Run: headless pygame with SDL's dummy video driver; simulated clock (each Clock.tick advances the game by its frame time, no real sleeping); random seed 0; keys injected as events and as key.get_pressed() state; no mouse input.
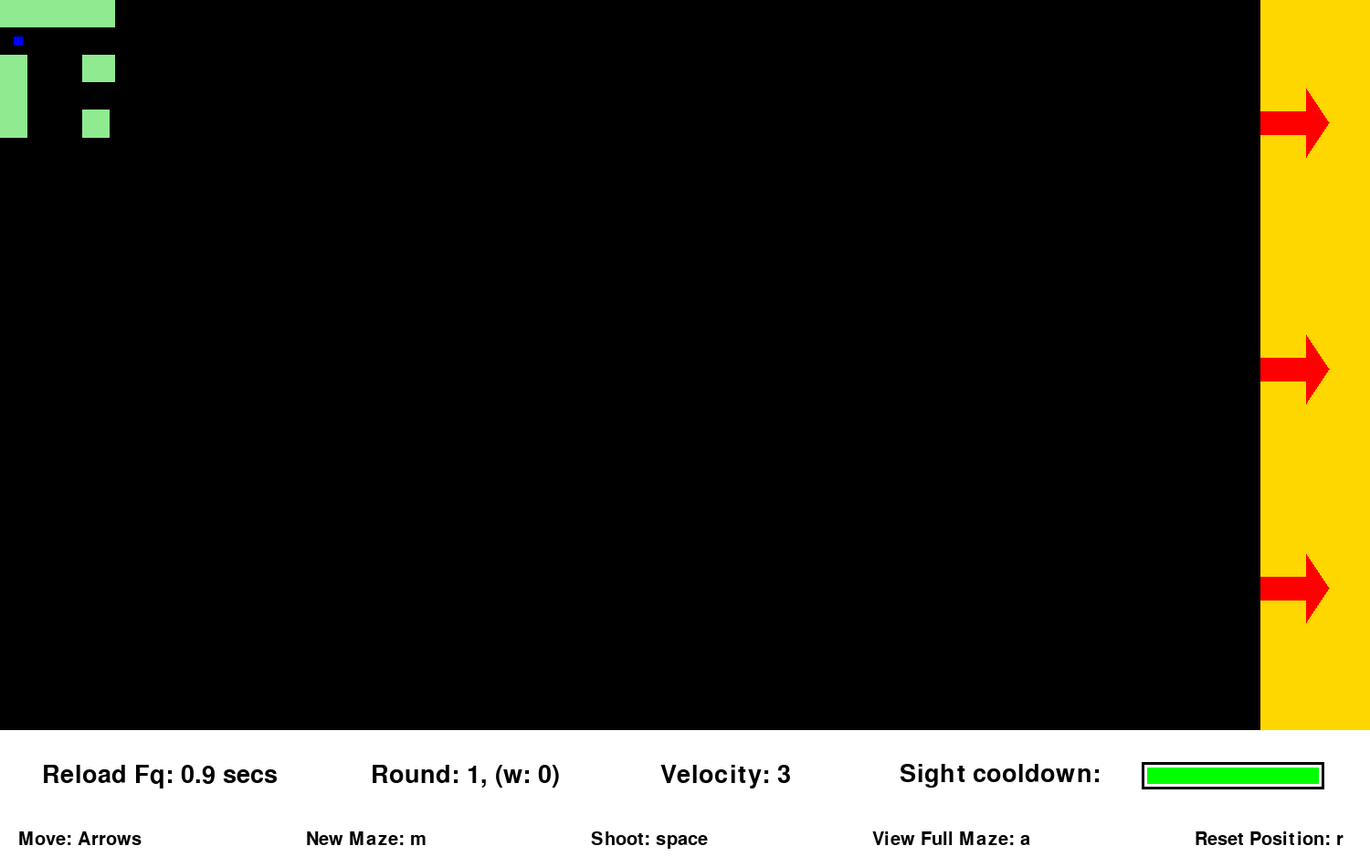
Frame 1 of 4 · flips 1–60 · no input
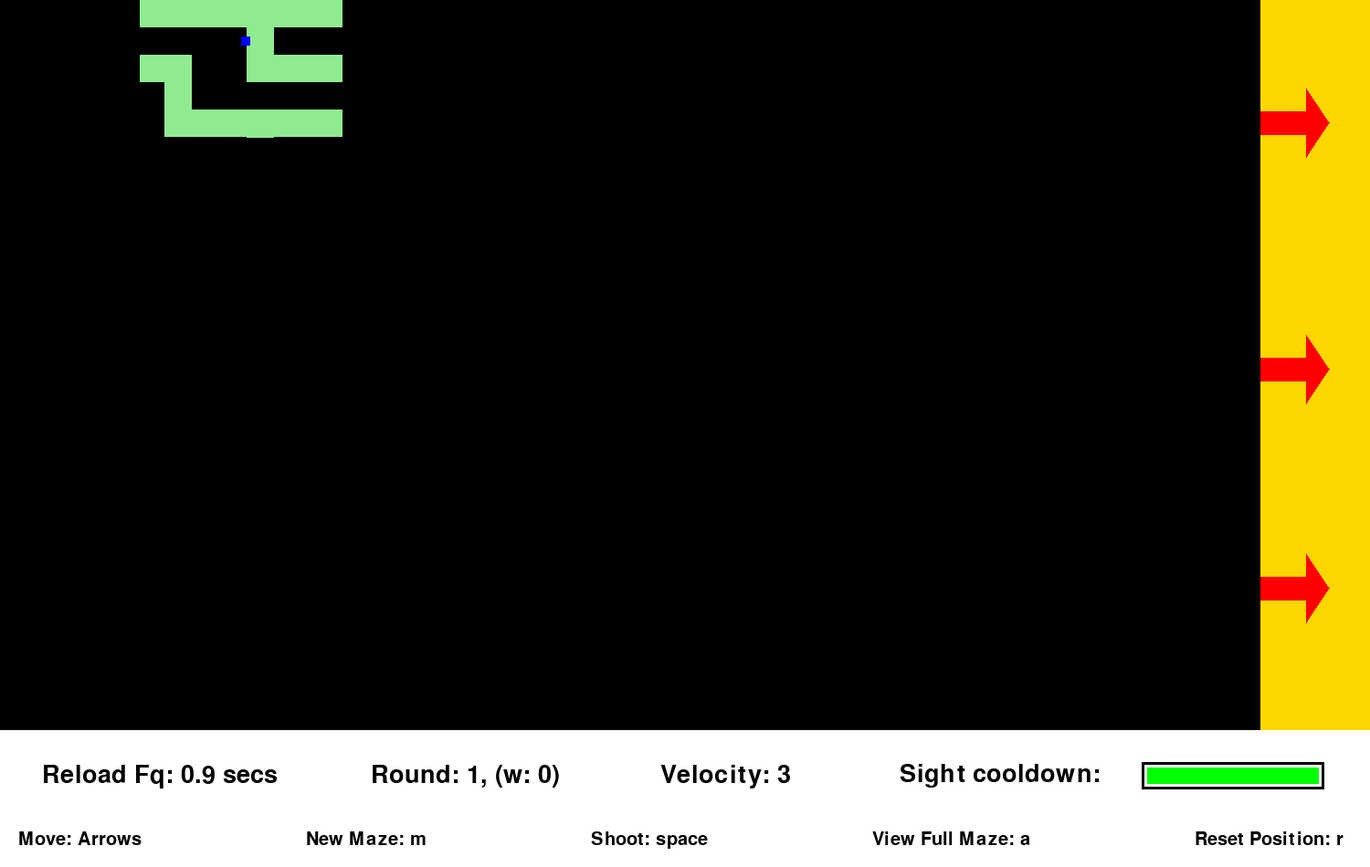
Frame 2 of 4 · flips 61–180 · tapped SPACE, RETURN · held RIGHT (→), D
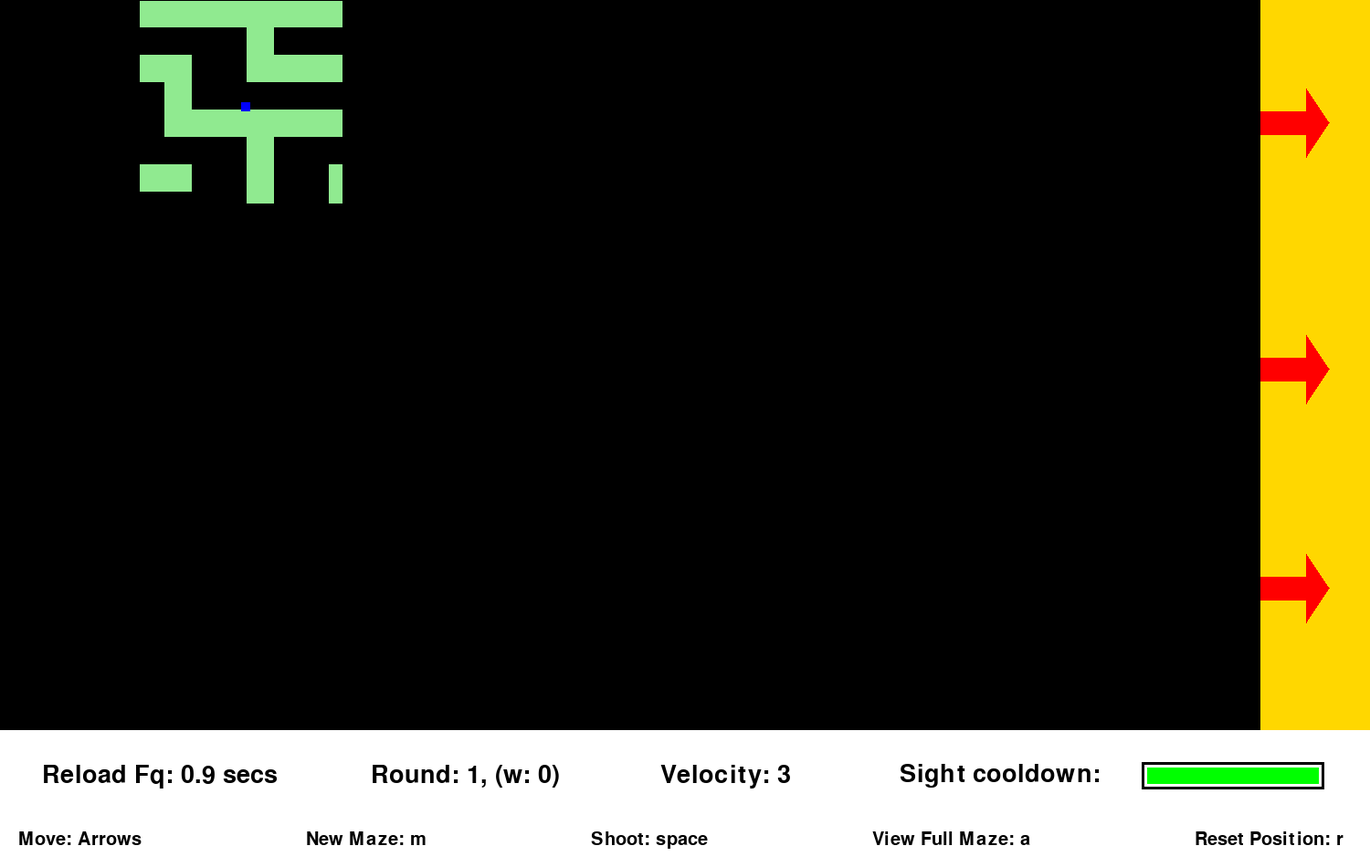
Frame 3 of 4 · flips 181–300 · held DOWN (↓), S
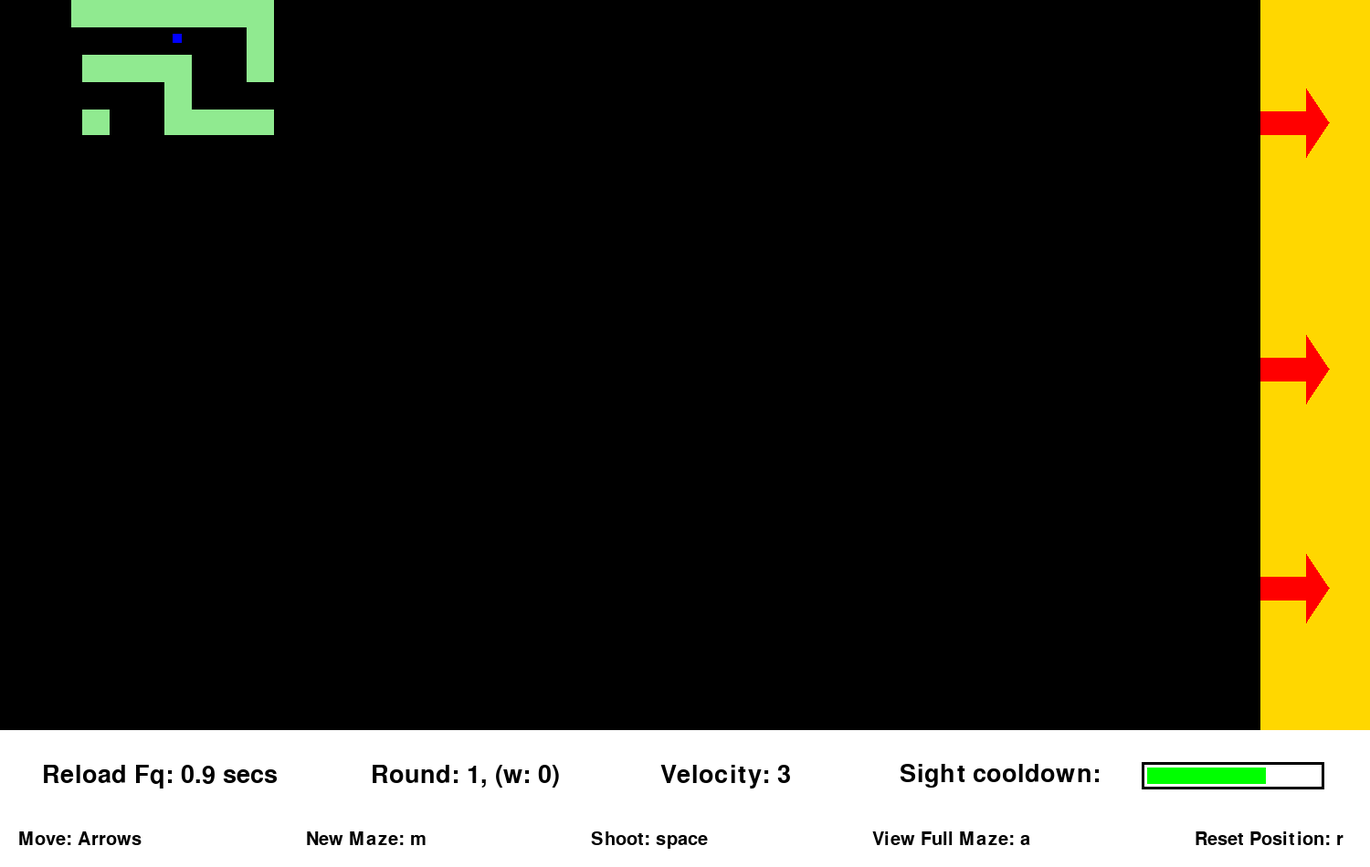
Frame 4 of 4 · flips 301–420 · held LEFT (←), A, UP (↑), W

The pygame program that drew these frames:

import pygame
from random import shuffle, randrange
import time


def make_maze(w, h):
    vis = [[0] * w + [1] for _ in range(h)] + [[1] * (w + 1)]
    ver = [["|  "] * w + ['|'] for _ in range(h)] + [[]]
    hor = [["+--"] * w + ['+'] for _ in range(h + 1)]

    def walk(x, y):
        vis[y][x] = 1

        d = [(x - 1, y), (x, y + 1), (x + 1, y), (x, y - 1)]
        shuffle(d)
        for (xx, yy) in d:
            if vis[yy][xx]:
                continue
            if xx == x:
                hor[max(y, yy)][x] = "+  "
            if yy == y:
                ver[y][max(x, xx)] = "   "
            walk(xx, yy)

    walk(randrange(w), randrange(h))

    s = ""
    for (a, b) in zip(hor, ver):
        s += ''.join(a + ['\n'] + b + ['\n'])
    return s


class movingRectangle:
    def __init__(self, color):
        self.x = 15
        self.y = 40
        self.width = 10
        self.height = 10
        self.color = color
        self.velocity = 2
        self.direction = []
        self.bullets = []
        self.shootCooldown = 0
        self.bulletVelocity = 10
        self.windowWidth = 1500
        self.windowheight = 800
        self.rect = None
        self.wallswidth = 30
        self.maxShootCooldown = 60
        self.round = 0
        self.exits = 3
        self.eyerange = 120
        self.seeAll = False
        self.maxseealltime = 180
        self.seeAllBar = int(self.maxseealltime)
        self.changesightcooldown = 30
        self.wins = 0
        self.wonthisround = False
        self.generateNewmaze(self.exits)
        self.mainLoop()

    def generateNewmaze(self, exits):
        self.currentMaze = make_maze(
            self.windowWidth//100,  5 + self.windowheight//100)
        splitted = self.currentMaze.split("\n")
        mazewitexits = splitted[0] + "\n"
        justchose = 3
        self.exitsindexs = []
        for i in range(1, len(splitted)):
            if i == 1:
                mazewitexits += " " + splitted[i][1:] + "\n"
            else:
                if exits > 0 and splitted[i][len(splitted[0]) - 2] == ' ' and justchose == 0:
                    mazewitexits += splitted[i][: len(splitted[0]) - 2] + " \n"
                    exits -= 1
                    self.exitsindexs.append(i)
                    justchose = 8
                else:
                    mazewitexits += splitted[i] + "\n"
            if justchose > 0:
                justchose -= 1
        if self.exits != 1:
            self.exits -= 1
        self.currentMaze = mazewitexits
        self.x = 15
        self.y = 40
        if self.velocity != 5:
            self.velocity += 1
        self.direction = []
        self.bullets = []
        self.shootCooldown = 0
        self.round += 1
        self.changesightcooldown = 60
        if self.maxShootCooldown > 10:
            self.maxShootCooldown -= 5
        if self.eyerange > 50:
            self.eyerange -= 9
        self.seeAll = False
        self.maxseealltime += 20 if self.maxseealltime < 500 else 0
        self.seeAllBar = int(self.maxseealltime)
        self.wonthisround = False

    def draw(self, surface):
        self.finishLine = pygame.draw.rect(surface, (255, 215, 0),
                                           (self.wallswidth * (len(self.currentMaze.split("\n")[0])), 0, self.windowWidth, self.windowheight))
        self.scoreboard = pygame.draw.rect(surface, (255, 255, 255),
                                           (0, self.windowheight, self.windowWidth, 150))
        t = self.windowWidth - 120
        ttt = [(self.exitsindexs[i]-1) *
               self.wallswidth + 7 for i in range(len(self.exitsindexs))]
        for tt in ttt:
            pygame.draw.polygon(surface, (255, 0, 0), ((
                0+t, 25+tt), (0+t, tt+50), (50+t, tt+50), (50+t, 75+tt), (75+t, 37+tt), (50+t, 0+tt), (50+t, 25+tt)))
        eyebar = pygame.font.SysFont(
            None, 40).render(
            f"Sight cooldown:", 1, (0, 0, 0))
        surface.blit(eyebar, (3*self.windowWidth/4 - eyebar.get_width() /
                     2 - 30, self.windowheight + 50 - eyebar.get_height()/2))
        pygame.draw.rect(surface, (0, 0, 0),
                         (self.windowWidth - 250, self.windowheight + 35, 200, 30))
        pygame.draw.rect(surface, (255, 255, 255),
                         (self.windowWidth - 250 + 3, self.windowheight + 35 + 3, 194, 24))
        # draw eye range bar
        percentage = self.seeAllBar / self.maxseealltime
        color = (255, 0, 0) if percentage < 0.33 else (
            (0, 255, 0) if percentage > 0.66 else (255, 165, 0))
        pygame.draw.rect(surface, color,
                         ((self.windowWidth - 250 + 6), self.windowheight + 35 + 6, 188 * percentage, 18))
        largeFont = pygame.font.SysFont(
            None, 40)
        round = largeFont.render(
            f"Round: {self.round}, (w: {self.wins})", 1, (0, 0, 0))
        surface.blit(round, (self.windowWidth/2 - round.get_width() /
                     2 - 240, self.windowheight + 50 - round.get_height()/2))
        largeFont = pygame.font.SysFont(
            None, 30)
        control = largeFont.render(
            "Move: Arrows" + " " * 30 + "New Maze: m" + " " * 30 + "Shoot: space" + " " * 30 + "View Full Maze: a" + " " * 30 + "Reset Position: r", 1, (0, 0, 0))
        surface.blit(control, (20, self.windowheight +
                     120 - control.get_height()/2))
        reloadfq = pygame.font.SysFont(
            None, 40).render(
            f"Reload Fq: {self.maxShootCooldown/60:.1f} secs", 1, (0, 0, 0))
        surface.blit(reloadfq, (self.windowWidth/4 - reloadfq.get_width() /
                     2 - 200, self.windowheight + 50 - reloadfq.get_height()/2))
        velocity = pygame.font.SysFont(
            None, 40).render(
            f"Velocity: {self.velocity}", 1, (0, 0, 0))
        surface.blit(velocity, (3*self.windowWidth/4 - velocity.get_width() /
                     2 - 330, self.windowheight + 50 - velocity.get_height()/2))
        self.rect = pygame.draw.rect(surface, self.color,
                                     (self.x, self.y, self.width, self.height))
        toremove = []

        for i in range(len(self.bullets)):
            bullet = self.bullets[i]
            prevpos = bullet[0]
            direction = bullet[1]
            pos = [prevpos[j] + direction[j] for j in range(2)]
            self.bullets[i][2] = pygame.draw.circle(surface, self.color,
                                                    (pos[0], pos[1]), 5)
            self.bullets[i][0] = pos
            if pos[0] > self.windowWidth or pos[0] < 0 or pos[1] > self.windowheight or pos[1] < 0:
                toremove.append(i)
            bordertoremove = []
            tempx, tempy = pos[0] + (self.width/2 if direction[0] > 0 else -self.width/2), pos[1] + (
                self.width/2 if direction[1] > 0 else -self.width/2)
            for j in range(len(self.borders)):
                if self.borders[j].collidepoint(tempx, tempy):
                    toremove.append(i)
                    tempi, tempj = self.iandjfromxandy(tempx, tempy)
                    self.removeborder(tempi, tempj)

        for i in toremove:
            self.bullets.pop(i)

    def removeborder(self, tempi, tempj):
        splitted = self.currentMaze.split("\n")
        if splitted[tempi][tempj] != " ":
            stri = ""
            for k in range(len(splitted)):
                for l in range(len(splitted[k])):
                    if k == tempi and l == tempj:
                        stri += " "
                    else:
                        stri += splitted[k][l]
                stri += "\n"
            self.currentMaze = stri

    def iandjfromxandy(self, x, y):
        return int(y/self.wallswidth), int(x/self.wallswidth)

    def drawMaze(self, surface):
        borders = []
        splitted = self.currentMaze.split('\n')
        w = self.wallswidth

        for i in range(len(splitted)):
            for j in range(len(splitted[i])):
                if splitted[i][j] != ' ':
                    borders.append(pygame.draw.rect(surface, (144, 234, 144),
                                                    (w * j, w * i, w, w)))
        self.borders = borders

    def draweyecover(self, screen):
        if not self.seeAll:
            pygame.draw.rect(screen, (0, 0, 0),
                             (self.x - 1000, self.y + self.eyerange, 2000, 2000))
            pygame.draw.rect(screen, (0, 0, 0),
                             (self.x + self.eyerange, self.y - 1000, 2000, 2000))
            pygame.draw.rect(screen, (0, 0, 0),
                             (self.x-1000, self.y - self.eyerange-2000, 2000, 2000))
            pygame.draw.rect(screen, (0, 0, 0),
                             (self.x - self.eyerange-2000, self.y-1000, 2000, 2000))

    def move(self, surface):
        direction = [0, 0]
        prevX, prevY = self.x, self.y
        if pygame.key.get_pressed()[pygame.K_LEFT] and self.x - self.velocity > 0:
            self.x -= self.velocity
            direction[0] = -self.bulletVelocity
        elif pygame.key.get_pressed()[pygame.K_RIGHT] and self.x + self.width + self.velocity < self.windowWidth:
            self.x += self.velocity
            direction[0] = self.bulletVelocity
        if pygame.key.get_pressed()[pygame.K_UP] and self.y - self.velocity > 0:
            self.y -= self.velocity
            direction[1] = -self.bulletVelocity
        elif pygame.key.get_pressed()[pygame.K_DOWN] and self.y + self.height + self.velocity < self.windowheight:
            self.y += self.velocity
            direction[1] = self.bulletVelocity
        x, y = self.x + direction[0] - (self.width/2 if direction[0] > 0 else -self.width /
                                        2), self.y + direction[1] - (self.width/2 if direction[1] > 0 else -self.width/2)

        """ temprect = pygame.draw.rect(surface, self.color,
                                    (self.x + direction[0], self.y + direction[1], self.width, self.height))
        if self.scoreboard.colliderect(temprect) or any([border.colliderect(temprect) for border in self.borders if not border.collidepoint(self.x, self.y)]):
            self.x = prevX
            self.y = prevY """
        if self.scoreboard.collidepoint(x, y) or any([border.collidepoint(x, y) for border in self.borders if not border.collidepoint(self.x, self.y)]):
            self.x = prevX
            self.y = prevY
        elif direction != [0, 0]:
            self.direction = direction
        if pygame.key.get_pressed()[pygame.K_SPACE]:
            if self.shootCooldown == 0:
                direction = self.direction if self.direction != [] else [0, 0]
                newx, newy = self.x + \
                    direction[0] + self.width / 2, self.y + \
                    direction[1] + self.width / 2
                self.bullets.append(
                    [[newx, newy], direction, pygame.draw.circle(surface, self.color,
                                                                 (newx, newy), self.width/2)])
                self.shootCooldown = int(self.maxShootCooldown)
                for i in range(len(self.bullets)):
                    if self.bullets[i][1] == [0, 0]:
                        self.bullets.pop(i)
        if pygame.key.get_pressed()[pygame.K_a] and self.changesightcooldown == 60:
            if self.seeAll:
                self.seeAll = False
                self.changesightcooldown = 0
            else:
                if self.seeAllBar > self.maxseealltime / 4:
                    self.seeAll = True
                    self.changesightcooldown = 0
        if pygame.key.get_pressed()[pygame.K_r]:
            self.x, self.y = 15, 40
        if pygame.key.get_pressed()[pygame.K_m]:
            self.generateNewmaze(self.exits)
            time.sleep(1)
        else:
            if self.shootCooldown > 0:
                self.shootCooldown -= 1

    def checksightsetting(self):
        if self.changesightcooldown != 60:
            self.changesightcooldown += 1
        if self.seeAll:
            if self.seeAllBar - 2 > 0:
                self.seeAllBar -= 2
            else:
                self.seeAll = False
        else:
            if self.seeAllBar != int(self.maxseealltime):
                self.seeAllBar += 1

    def mainLoop(self):
        pygame.init()
        screen = pygame.display.set_mode(
            (self.windowWidth, self.windowheight + 150))
        pygame.display.set_caption("Maze Generator Game")
        clock = pygame.time.Clock()
        winmsgappeared = 180
        while True:
            if winmsgappeared == 0:
                winmsgappeared = 180
                self.generateNewmaze(self.exits)
                time.sleep(1)
            for event in pygame.event.get():
                if event.type == pygame.QUIT:
                    pygame.quit()
                    quit()
            screen.fill((0, 0, 0))
            self.checksightsetting()
            self.drawMaze(screen)
            self.draweyecover(screen)
            self.draw(screen)
            self.move(screen)
            if self.finishLine.collidepoint(self.x + self.width/2, self.y + self.height/2) and not self.wonthisround:
                self.wonthisround = True
                self.wins += 1
                self.seeAllBar = int(self.maxseealltime)
                self.seeAll = True
            if self.wonthisround:
                winmsgappeared -= 1
                largeFont = pygame.font.SysFont(
                    None, 82)
                winmsg = largeFont.render(
                    "YOU WIN THIS ROUND", 1, self.color)
                screen.blit(winmsg, (self.windowWidth/2 - winmsg.get_width() /
                            2, self.windowheight/2 - winmsg.get_height()/2))
                largeFont = pygame.font.SysFont(
                    None, 80)
                winmsg = largeFont.render(
                    "YOU WIN THIS ROUND", 1, (255, 255, 255))
                screen.blit(winmsg, (self.windowWidth/2 - winmsg.get_width() /
                            2, self.windowheight/2 - winmsg.get_height()/2))
            pygame.display.update()
            clock.tick(120)


movingRectangle((0, 0, 255))
